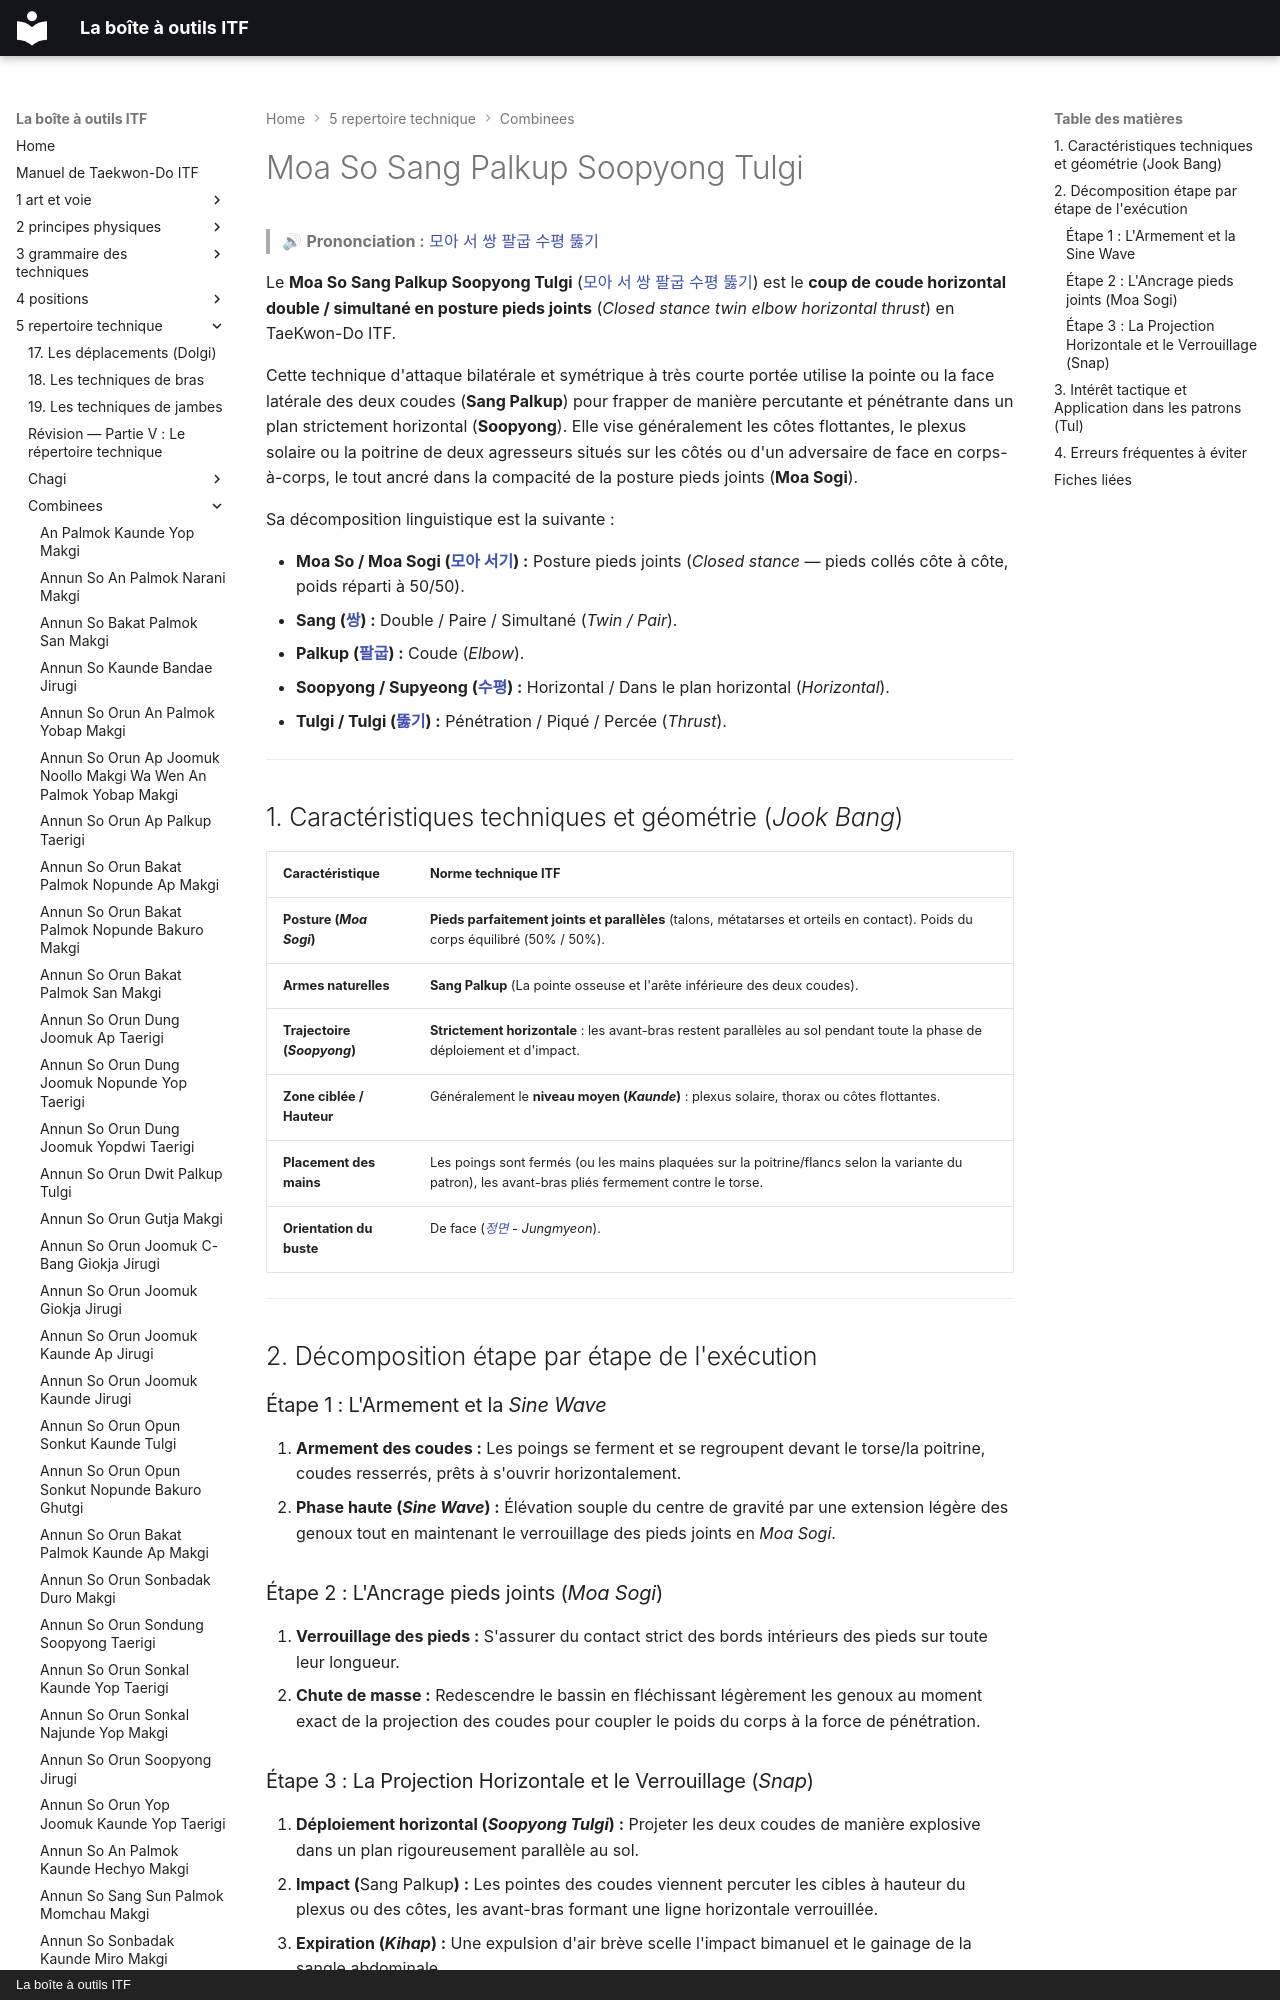

repository: yvmori1/La-boite-outils-ITF · page: 5-repertoire-technique/combinees/Moa-So-Sang-Palkup-Soopyong-Tulgi/index.html · generator: mkdocs · copyright: La boîte à outils ITF

# Moa So Sang Palkup Soopyong Tulgi

> 🔊 **Prononciation :** [모아 서 쌍 팔굽 수평 뚫기](../../audio/Techniques/Moa-So-Sang-Palkup-Soopyong-Tulgi.m4a)

Le **Moa So Sang Palkup Soopyong Tulgi** ([모아 서 쌍 팔굽 수평 뚫기](../../audio/Techniques/Moa-So-Sang-Palkup-Soopyong-Tulgi.m4a)) est le **coup de coude horizontal double / simultané en posture pieds joints** (*Closed stance twin elbow horizontal thrust*) en TaeKwon-Do ITF.

Cette technique d'attaque bilatérale et symétrique à très courte portée utilise la pointe ou la face latérale des deux coudes (**Sang Palkup**) pour frapper de manière percutante et pénétrante dans un plan strictement horizontal (**Soopyong**). Elle vise généralement les côtes flottantes, le plexus solaire ou la poitrine de deux agresseurs situés sur les côtés ou d'un adversaire de face en corps-à-corps, le tout ancré dans la compacité de la posture pieds joints (**Moa Sogi**).

Sa décomposition linguistique est la suivante :
